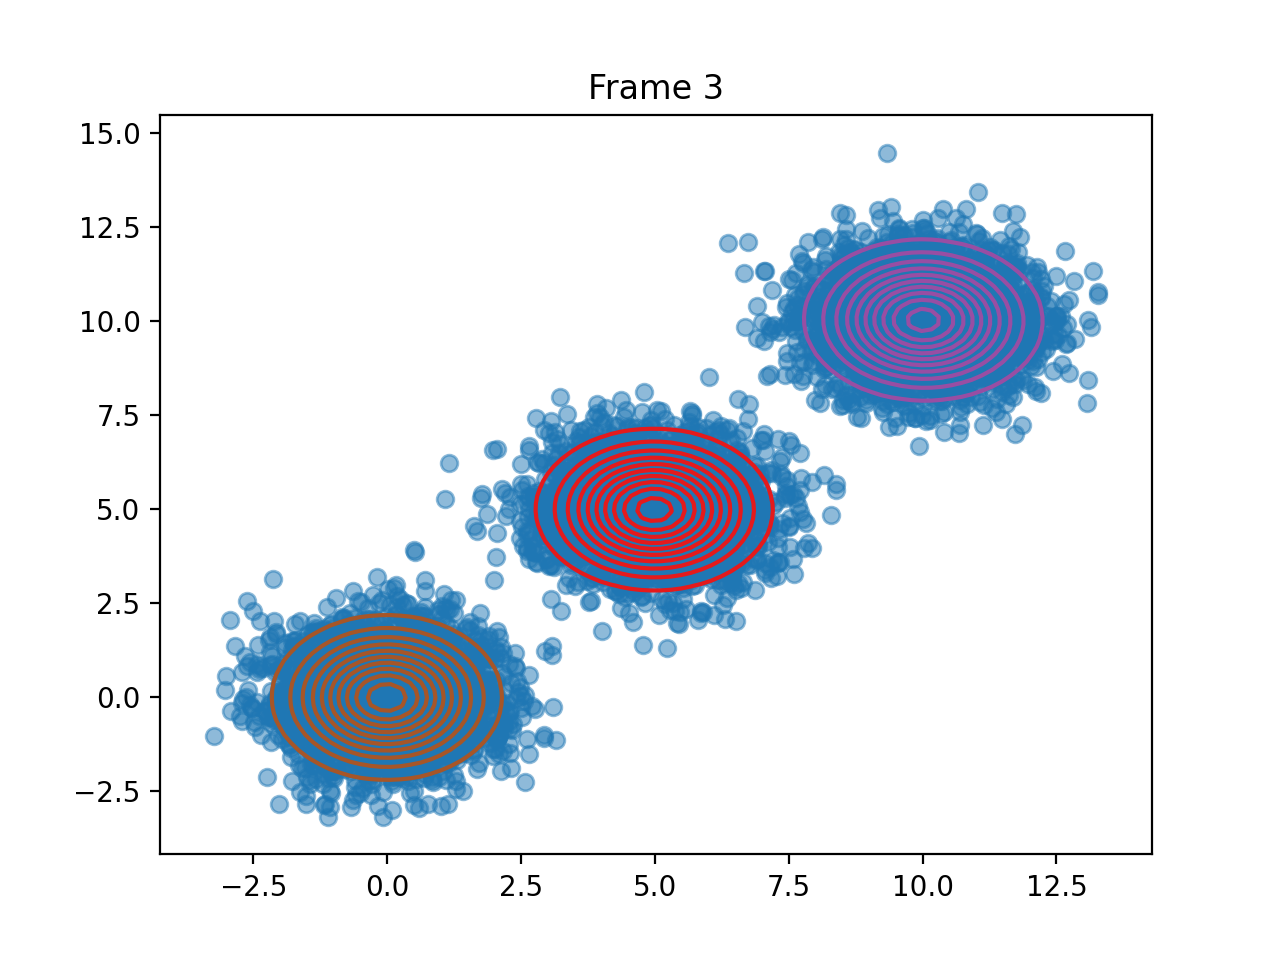

Data behind this chart, as committed beside it:
pi, 0.33349049176380435, 0.3333675626551226, 0.3331419455810709
means, [4.990766073408981, 4.994604282118892], [10.016663341392068, 10.03235121939299], [-0.0035049500532023017, -0.003730965403…
covariances, [[1.0371197305272075, -0.004396878596161…, [[1.0537020316546513, -0.014066792525164…, [[0.9711021662714298, -0.000704610410467…
log_likelihoods, -36642, -36642, -36642
n_input, [2.9408395163076797, 5.79850133790722], [10.359485939773858, 10.41537962250599], [-2.123895724309807, -0.525755021680761], [11.50808285014402, 10.51141525502188], [5.773557706206813, 4.504294053425101], [0.14866745720211155, -0.337085971118039…, [11.636105110596318, 10.822859222783352], [6.056724911280418, 5.966807104250544], [8.985083429200916, 9.400697211376274], [10.286273336777443, 9.155262591208825], [3.4263709778830154, 5.372081478667386], [9.01655023652203, 10.315719422296524], [10.170442998721363, 10.726870523744935], [10.03094808826783, 8.494928125746197], [9.594988928549302, 10.1294216768153], [10.496381646528846, 8.920526080425455], [5.275396234143209, 5.913711652342591], [1.5301951988633513, 0.664927162301741], [10.653864504642378, 8.649202577389316], [4.443221227156633, 5.032638836690872], [10.086694571485534, 10.742995410939152], [4.9981712411559, 5.139982096321353], [-0.06717829004935526, -0.71575998911075…
ticks, 0.2523, 0.5146, 0.8337, 0.8347
time_line, 0.2528, 0.5149, 0.8345, 0.8346
